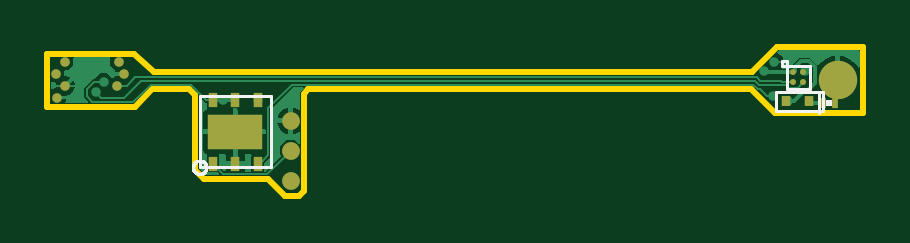
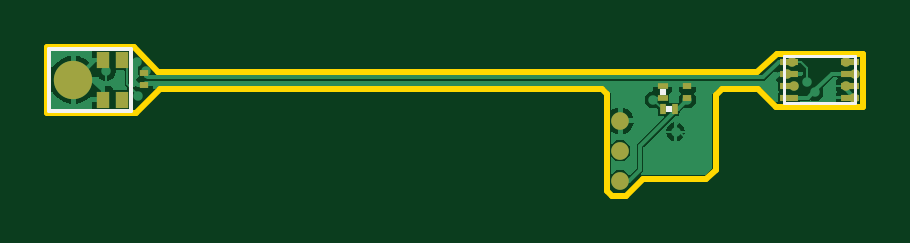
Circuit board: 9 layer files. Board 34.6 x 6.3 mm.
- bottom_copper: copper_bottom.gbr (35243 bytes)
- top_copper: copper_top.gbr (29119 bytes)
- outline: profile.gbr (588 bytes)
- bottom_silk: silkscreen_bottom.gbr (451 bytes)
- top_silk: silkscreen_top.gbr (4090 bytes)
- bottom_mask: soldermask_bottom.gbr (954 bytes)
- top_mask: soldermask_top.gbr (852 bytes)
- paste: solderpaste_bottom.gbr (681 bytes)
- paste: solderpaste_top.gbr (579 bytes)

=== bottom_copper: copper_bottom.gbr (35243 bytes, source omitted) ===
=== top_copper: copper_top.gbr (29119 bytes, source omitted) ===
=== outline: profile.gbr ===
G04 EAGLE Gerber RS-274X export*
G75*
%MOMM*%
%FSLAX34Y34*%
%LPD*%
%IN*%
%IPPOS*%
%AMOC8*
5,1,8,0,0,1.08239X$1,22.5*%
G01*
%ADD10C,0.254000*%


D10*
X-268500Y-11500D02*
X-231500Y-11500D01*
X-224000Y-4000D01*
X-208500Y-4000D01*
X-206000Y-6500D01*
X-206000Y-38000D01*
X-202000Y-42000D01*
X-175000Y-42000D01*
X-168000Y-49000D01*
X-162000Y-49000D01*
X-160000Y-47000D01*
X-160000Y-6000D01*
X-158000Y-4000D01*
X29500Y-4000D01*
X39500Y-14000D01*
X77000Y-14000D01*
X77000Y14000D01*
X40500Y14000D01*
X30000Y3500D01*
X-223500Y3500D01*
X-232000Y11000D01*
X-268500Y11000D01*
X-268500Y-11500D01*
M02*

=== bottom_silk: silkscreen_bottom.gbr ===
G04 EAGLE Gerber RS-274X export*
G75*
%MOMM*%
%FSLAX34Y34*%
%LPD*%
%INSilkscreen Bottom*%
%IPPOS*%
%AMOC8*
5,1,8,0,0,1.08239X$1,22.5*%
G01*
%ADD10C,0.127000*%
%ADD11C,0.152400*%
%ADD12R,0.300000X0.300000*%


D10*
X-235000Y10000D02*
X-265000Y10000D01*
X-265000Y-10000D01*
X-235000Y-10000D01*
X-235000Y10000D01*
D11*
X76400Y13250D02*
X76400Y-13250D01*
X41400Y-13250D01*
X41400Y13250D01*
X76400Y13250D01*
D12*
X-186000Y-12500D03*
X-183500Y-5000D03*
M02*

=== top_silk: silkscreen_top.gbr ===
G04 EAGLE Gerber RS-274X export*
G75*
%MOMM*%
%FSLAX34Y34*%
%LPD*%
%INSilkscreen Top*%
%IPPOS*%
%AMOC8*
5,1,8,0,0,1.08239X$1,22.5*%
G01*
%ADD10C,0.127000*%
%ADD11R,0.300000X0.300000*%


D10*
X44500Y6000D02*
X44500Y-4000D01*
X54500Y-4000D01*
X54500Y6000D01*
X44500Y6000D01*
X44500Y8000D01*
X44500Y6000D02*
X42500Y6000D01*
X42500Y8000D01*
X44500Y8000D01*
X-204000Y-7000D02*
X-204000Y-37000D01*
X-204000Y-7000D02*
X-174000Y-7000D01*
X-174000Y-37000D01*
X-204000Y-37000D01*
X-206828Y-37000D02*
X-206826Y-36894D01*
X-206820Y-36789D01*
X-206810Y-36683D01*
X-206796Y-36579D01*
X-206779Y-36474D01*
X-206757Y-36371D01*
X-206732Y-36268D01*
X-206702Y-36166D01*
X-206669Y-36066D01*
X-206633Y-35967D01*
X-206592Y-35869D01*
X-206548Y-35773D01*
X-206500Y-35679D01*
X-206449Y-35586D01*
X-206395Y-35495D01*
X-206337Y-35407D01*
X-206275Y-35321D01*
X-206211Y-35237D01*
X-206144Y-35155D01*
X-206073Y-35076D01*
X-206000Y-35000D01*
X-205924Y-34927D01*
X-205845Y-34856D01*
X-205763Y-34789D01*
X-205679Y-34725D01*
X-205593Y-34663D01*
X-205505Y-34605D01*
X-205414Y-34551D01*
X-205321Y-34500D01*
X-205227Y-34452D01*
X-205131Y-34408D01*
X-205033Y-34367D01*
X-204934Y-34331D01*
X-204834Y-34298D01*
X-204732Y-34268D01*
X-204629Y-34243D01*
X-204526Y-34221D01*
X-204421Y-34204D01*
X-204317Y-34190D01*
X-204211Y-34180D01*
X-204106Y-34174D01*
X-204000Y-34172D01*
X-203894Y-34174D01*
X-203789Y-34180D01*
X-203683Y-34190D01*
X-203579Y-34204D01*
X-203474Y-34221D01*
X-203371Y-34243D01*
X-203268Y-34268D01*
X-203166Y-34298D01*
X-203066Y-34331D01*
X-202967Y-34367D01*
X-202869Y-34408D01*
X-202773Y-34452D01*
X-202679Y-34500D01*
X-202586Y-34551D01*
X-202495Y-34605D01*
X-202407Y-34663D01*
X-202321Y-34725D01*
X-202237Y-34789D01*
X-202155Y-34856D01*
X-202076Y-34927D01*
X-202000Y-35000D01*
X-201927Y-35076D01*
X-201856Y-35155D01*
X-201789Y-35237D01*
X-201725Y-35321D01*
X-201663Y-35407D01*
X-201605Y-35495D01*
X-201551Y-35586D01*
X-201500Y-35679D01*
X-201452Y-35773D01*
X-201408Y-35869D01*
X-201367Y-35967D01*
X-201331Y-36066D01*
X-201298Y-36166D01*
X-201268Y-36268D01*
X-201243Y-36371D01*
X-201221Y-36474D01*
X-201204Y-36579D01*
X-201190Y-36683D01*
X-201180Y-36789D01*
X-201174Y-36894D01*
X-201172Y-37000D01*
X-201174Y-37106D01*
X-201180Y-37211D01*
X-201190Y-37317D01*
X-201204Y-37421D01*
X-201221Y-37526D01*
X-201243Y-37629D01*
X-201268Y-37732D01*
X-201298Y-37834D01*
X-201331Y-37934D01*
X-201367Y-38033D01*
X-201408Y-38131D01*
X-201452Y-38227D01*
X-201500Y-38321D01*
X-201551Y-38414D01*
X-201605Y-38505D01*
X-201663Y-38593D01*
X-201725Y-38679D01*
X-201789Y-38763D01*
X-201856Y-38845D01*
X-201927Y-38924D01*
X-202000Y-39000D01*
X-202076Y-39073D01*
X-202155Y-39144D01*
X-202237Y-39211D01*
X-202321Y-39275D01*
X-202407Y-39337D01*
X-202495Y-39395D01*
X-202586Y-39449D01*
X-202679Y-39500D01*
X-202773Y-39548D01*
X-202869Y-39592D01*
X-202967Y-39633D01*
X-203066Y-39669D01*
X-203166Y-39702D01*
X-203268Y-39732D01*
X-203371Y-39757D01*
X-203474Y-39779D01*
X-203579Y-39796D01*
X-203683Y-39810D01*
X-203789Y-39820D01*
X-203894Y-39826D01*
X-204000Y-39828D01*
X-204106Y-39826D01*
X-204211Y-39820D01*
X-204317Y-39810D01*
X-204421Y-39796D01*
X-204526Y-39779D01*
X-204629Y-39757D01*
X-204732Y-39732D01*
X-204834Y-39702D01*
X-204934Y-39669D01*
X-205033Y-39633D01*
X-205131Y-39592D01*
X-205227Y-39548D01*
X-205321Y-39500D01*
X-205414Y-39449D01*
X-205505Y-39395D01*
X-205593Y-39337D01*
X-205679Y-39275D01*
X-205763Y-39211D01*
X-205845Y-39144D01*
X-205924Y-39073D01*
X-206000Y-39000D01*
X-206073Y-38924D01*
X-206144Y-38845D01*
X-206211Y-38763D01*
X-206275Y-38679D01*
X-206337Y-38593D01*
X-206395Y-38505D01*
X-206449Y-38414D01*
X-206500Y-38321D01*
X-206548Y-38227D01*
X-206592Y-38131D01*
X-206633Y-38033D01*
X-206669Y-37934D01*
X-206702Y-37834D01*
X-206732Y-37732D01*
X-206757Y-37629D01*
X-206779Y-37526D01*
X-206796Y-37421D01*
X-206810Y-37317D01*
X-206820Y-37211D01*
X-206826Y-37106D01*
X-206828Y-37000D01*
X58000Y-13000D02*
X58000Y-5000D01*
X40000Y-5000D01*
X40000Y-13000D01*
X58000Y-13000D01*
X60000Y-13000D02*
X60000Y-5000D01*
X58000Y-5000D01*
X58000Y-13000D02*
X60000Y-13000D01*
X58000Y-13000D02*
X58000Y-14000D01*
D11*
X62500Y-10000D03*
M02*

=== bottom_mask: soldermask_bottom.gbr ===
G04 EAGLE Gerber RS-274X export*
G75*
%MOMM*%
%FSLAX34Y34*%
%LPD*%
%INSoldermask Bottom*%
%IPPOS*%
%AMOC8*
5,1,8,0,0,1.08239X$1,22.5*%
G01*
%ADD10R,0.350000X0.250000*%
%ADD11R,0.800000X0.300000*%
%ADD12R,0.522000X0.725000*%
%ADD13C,1.625000*%
%ADD14R,0.280000X0.430000*%
%ADD15R,0.430000X0.280000*%
%ADD16C,0.750000*%
%ADD17C,0.400000*%


D10*
X36000Y-2000D03*
X36000Y3000D03*
D11*
X-237000Y7500D03*
X-237000Y2500D03*
X-237000Y-2500D03*
X-237000Y-7500D03*
X-263000Y-7500D03*
X-263000Y-2500D03*
X-263000Y2500D03*
X-263000Y7500D03*
D12*
X45260Y8370D03*
X53480Y8370D03*
X53480Y-8370D03*
X45260Y-8370D03*
D13*
X66000Y0D03*
D14*
X-188550Y-12500D03*
X-183450Y-12500D03*
D15*
X-183500Y-2450D03*
X-183500Y-7550D03*
D16*
X-165500Y-42700D03*
X-165500Y-30000D03*
X-165500Y-17300D03*
D10*
X-194000Y-2500D03*
X-194000Y-7500D03*
D17*
X-264500Y-7500D03*
X-261000Y-2500D03*
X-235950Y2500D03*
X-238362Y7500D03*
X-261000Y7500D03*
X-238950Y-2500D03*
X-264950Y2500D03*
M02*

=== top_mask: soldermask_top.gbr ===
G04 EAGLE Gerber RS-274X export*
G75*
%MOMM*%
%FSLAX34Y34*%
%LPD*%
%INSoldermask Top*%
%IPPOS*%
%AMOC8*
5,1,8,0,0,1.08239X$1,22.5*%
G01*
%ADD10C,0.250000*%
%ADD11R,0.400000X0.600000*%
%ADD12R,2.300000X1.500000*%
%ADD13C,1.625000*%
%ADD14C,0.750000*%
%ADD15R,0.400000X0.460000*%
%ADD16R,0.280000X0.430000*%
%ADD17C,0.400000*%


D10*
X47350Y3150D03*
X51600Y3150D03*
X47350Y-1100D03*
X51600Y-1100D03*
D11*
X-198500Y-35500D03*
D12*
X-189000Y-22000D03*
D11*
X-189000Y-35500D03*
X-179500Y-35500D03*
X-179500Y-8500D03*
X-189000Y-8500D03*
X-198500Y-8500D03*
D13*
X66000Y0D03*
D14*
X-165500Y-42700D03*
X-165500Y-30000D03*
X-165500Y-17300D03*
D15*
X54000Y-9000D03*
X44000Y-9000D03*
D16*
X65050Y-10000D03*
X59950Y-10000D03*
D17*
X-264500Y-7500D03*
X-261000Y-2500D03*
X-235950Y2500D03*
X-238362Y7500D03*
X-261000Y7500D03*
X-238950Y-2500D03*
X-264950Y2500D03*
M02*

=== paste: solderpaste_bottom.gbr ===
G04 EAGLE Gerber RS-274X export*
G75*
%MOMM*%
%FSLAX34Y34*%
%LPD*%
%INSolderpaste Bottom*%
%IPPOS*%
%AMOC8*
5,1,8,0,0,1.08239X$1,22.5*%
G01*
%ADD10R,0.350000X0.250000*%
%ADD11R,0.800000X0.300000*%
%ADD12R,0.522000X0.725000*%
%ADD13R,0.280000X0.430000*%
%ADD14R,0.430000X0.280000*%


D10*
X36000Y-2000D03*
X36000Y3000D03*
D11*
X-237000Y7500D03*
X-237000Y2500D03*
X-237000Y-2500D03*
X-237000Y-7500D03*
X-263000Y-7500D03*
X-263000Y-2500D03*
X-263000Y2500D03*
X-263000Y7500D03*
D12*
X45260Y8370D03*
X53480Y8370D03*
X53480Y-8370D03*
X45260Y-8370D03*
D13*
X-188550Y-12500D03*
X-183450Y-12500D03*
D14*
X-183500Y-2450D03*
X-183500Y-7550D03*
D10*
X-194000Y-2500D03*
X-194000Y-7500D03*
M02*

=== paste: solderpaste_top.gbr ===
G04 EAGLE Gerber RS-274X export*
G75*
%MOMM*%
%FSLAX34Y34*%
%LPD*%
%INSolderpaste Top*%
%IPPOS*%
%AMOC8*
5,1,8,0,0,1.08239X$1,22.5*%
G01*
%ADD10C,0.250000*%
%ADD11R,0.400000X0.600000*%
%ADD12R,2.300000X1.500000*%
%ADD13R,0.400000X0.460000*%
%ADD14R,0.280000X0.430000*%


D10*
X47350Y3150D03*
X51600Y3150D03*
X47350Y-1100D03*
X51600Y-1100D03*
D11*
X-198500Y-35500D03*
D12*
X-189000Y-22000D03*
D11*
X-189000Y-35500D03*
X-179500Y-35500D03*
X-179500Y-8500D03*
X-189000Y-8500D03*
X-198500Y-8500D03*
D13*
X54000Y-9000D03*
X44000Y-9000D03*
D14*
X65050Y-10000D03*
X59950Y-10000D03*
M02*

